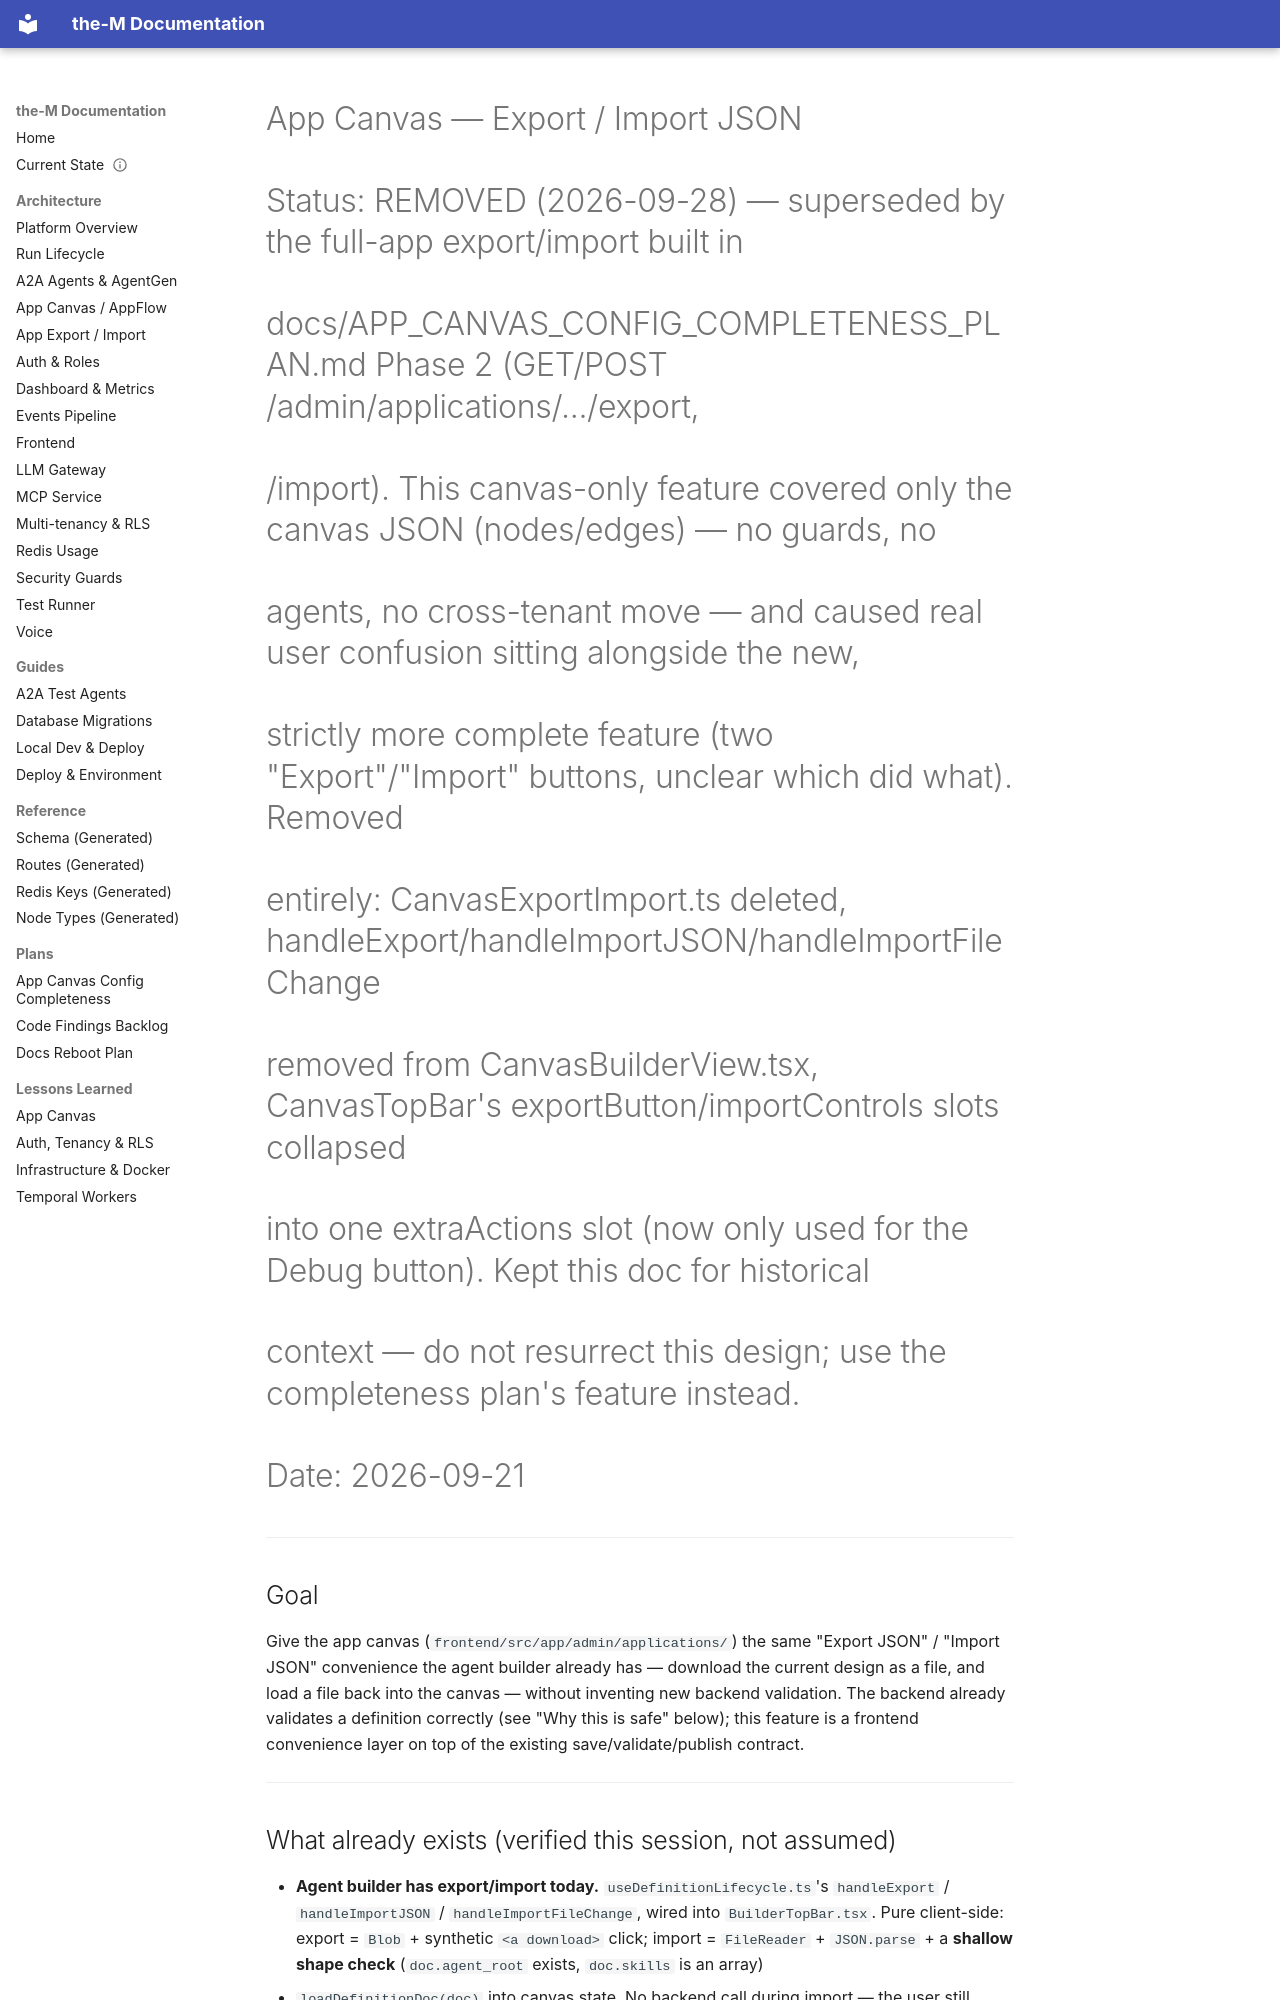

repository: aviciot/theM · page: APP_CANVAS_EXPORT_IMPORT_PLAN/index.html · generator: mkdocs

# App Canvas — Export / Import JSON
# Status: REMOVED (2026-09-28) — superseded by the full-app export/import built in
# docs/APP_CANVAS_CONFIG_COMPLETENESS_PLAN.md Phase 2 (GET/POST /admin/applications/.../export,
# /import). This canvas-only feature covered only the canvas JSON (nodes/edges) — no guards, no
# agents, no cross-tenant move — and caused real user confusion sitting alongside the new,
# strictly more complete feature (two "Export"/"Import" buttons, unclear which did what). Removed
# entirely: CanvasExportImport.ts deleted, handleExport/handleImportJSON/handleImportFileChange
# removed from CanvasBuilderView.tsx, CanvasTopBar's exportButton/importControls slots collapsed
# into one extraActions slot (now only used for the Debug button). Kept this doc for historical
# context — do not resurrect this design; use the completeness plan's feature instead.
# Date: 2026-09-21

---

## Goal

Give the app canvas (`frontend/src/app/admin/applications/`) the same "Export JSON" /
"Import JSON" convenience the agent builder already has — download the current design as a
file, and load a file back into the canvas — without inventing new backend validation. The
backend already validates a definition correctly (see "Why this is safe" below); this feature
is a frontend convenience layer on top of the existing save/validate/publish contract.

---

## What already exists (verified this session, not assumed)

- **Agent builder has export/import today.** `useDefinitionLifecycle.ts`'s `handleExport` /
  `handleImportJSON` / `handleImportFileChange`, wired into `BuilderTopBar.tsx`. Pure
  client-side: export = `Blob` + synthetic `<a download>` click; import = `FileReader` +
  `JSON.parse` + a **shallow shape check** (`doc.agent_root` exists, `doc.skills` is an array)
  + `loadDefinitionDoc(doc)` into canvas state. No backend call during import — the user still
  clicks Save afterward. No dedicated backend export/import endpoint exists for either canvas;
  this is 100% a frontend feature riding on the existing create/update contract.
- **App canvas has no equivalent today.** No export/import buttons, no file handling anywhere
  in `CanvasBuilderView.tsx` / `DefinitionView.tsx`.
- **`AppDefinitionDoc` is already a complete, self-contained description of an app's canvas** —
  `schema_version`, `name`, `execution_backend`, `components[]`, `entry_points[]`,
  `connections[]`. This is exactly what `canvasToDoc`/`docToCanvas` (`CanvasHelpers.ts`)
  already convert to/from React Flow state, and exactly what Save/Publish already send/receive.
  Nothing new needs to be invented for the JSON shape — it's the existing shape.
- **Components resolve by `definition_ref` (kind+namespace+name+version), tenant-scoped —
  `definition_id` (UUID) is explicitly ignored server-side at Validate/Publish time.**
  Confirmed in `registry/resolver.go` and `admin/service/publish.go`: the third arg to
  `ResolveForPublish` (`definitionID`) is always passed as `""`. This is deliberate — the code
  comment calls these "stable portable refs." This is the single most important fact for
  import: **an exported app JSON is already portable across tenants/environments** as long as
  the target has same-named components. No UUID remapping is needed or done anywhere in the
  codebase (confirmed by the "Deploy to Tenant" cross-tenant clone feature, which explicitly
  leaves stale `definition_id`s in the JSON blob and relies on ref-based re-resolution).
- **Draft save has no registry validation at all** (`CreateDraft`/`UpdateDraft` only run the
  shallow structural check: JSON shape, secret-key leak guard, duplicate `instance_id` within
  `components`, non-empty `source`/`target`/`slug`/`protocol` strings). Cross-tenant/bogus
  `definition_ref`s save successfully with zero pushback. Registry resolution — the check that
  actually catches "this agent doesn't exist here" — only runs at Validate/Publish.
